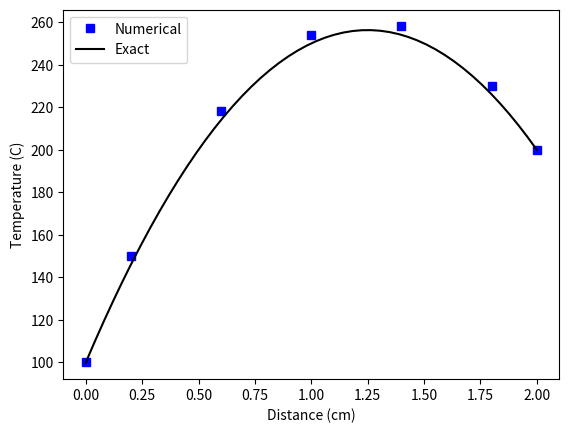

Generate this figure with matplotlib:
import numpy as np 
import matplotlib.pyplot as plt

#== parameters ===
num_elements = 5  # 网格单元数
num_nodes = num_elements + 2 # 节点数，含边界

#===  for example 1 ==========
''' 
length = 0.5 # 长度，m
area = 0.01 #截面面积 ,m2
k = 1000  #导热系数 , W/m-k
Ta = 100 # 边界A的温度值 ,C
Tb = 500 # 边界B的温度值 ,C
q = 0 # kW/m3, 体积热源
''' 
# =========================

#***** for example 2 *********
#'''
length = 0.02 # 长度，m
area = 1 #截面面积 ,m2
k = 0.5  #导热系数 , W/m-k
Ta = 100 # 边界A的温度值 ,C
Tb = 200 # 边界B的温度值 ,C
q = 1e6 # W/m3, 体积热源
#'''
#****************************


#==  x grid ==
dx = length/num_elements  # 网格间距
print('dx = ',dx)
x = np.zeros(num_nodes)  # x网格
x[1:num_nodes-1] = np.linspace(dx/2, length-dx/2, num_elements) # 以边界A为原点创建网格点的坐标值
x[-1] = x[-2] + dx/2 #边界B的坐标值
print('x grid = ', x, '\n')

#==  solution array ==
tt = np.zeros(num_nodes)  # 解向量, i.e. 温度向量
tt[0] = Ta # 边界值
tt[-1] = Tb

#== matrix ==
A = np.zeros((num_elements, num_elements)) 
b = np.zeros(num_elements)

# source term
su = q*dx
for i in range(1, num_elements-1):    # 内部网格节点
    A[i][i-1] = -k*area/dx
    A[i][i+1] = -k*area/dx
    A[i][i] = -(A[i][i-1] + A[i][i+1])
    b[i] = su

# for boundary A
i = 0  
A[i][i+1] = -k*area/dx
su = 2*k*area*Ta/dx + q*dx
sp = -2*k*area/dx
A[i][i] = -A[i][i+1] - sp
b[i] = su

# for boundary B
i = num_elements-1  
A[i][i-1] = -k*area/dx
su = 2*k*area*Tb/dx + q*dx
sp = -2*k*area/dx
A[i][i] = -A[i][i-1] - sp
b[i] = su

print('A = \n', A, '\n')
print('b = \n', np.matrix(b).T ,'\n')

t_temp = np.linalg.solve(A, b)
print('solution = \n', np.matrix(t_temp).T, '\n')
tt[1:num_nodes-1] = t_temp

xx = np.linspace(0, length, 50, endpoint=True)
exact_tt = np.zeros(50)
for i in range(50):
    #exact_tt[i] = 800*xx[i] + 100  # 例1 解析解
    exact_tt[i] = ((Tb-Ta)/length + q*(length-xx[i])/(2*k)) * xx[i] + Ta # 例2 解析解
    
plt.xlabel('Distance (cm)')
plt.ylabel('Temperature (C)')
plt.plot(x*100,tt ,'bs', label='Numerical')
plt.plot(xx*100,exact_tt,'k', label='Exact')
plt.legend()
plt.show()
